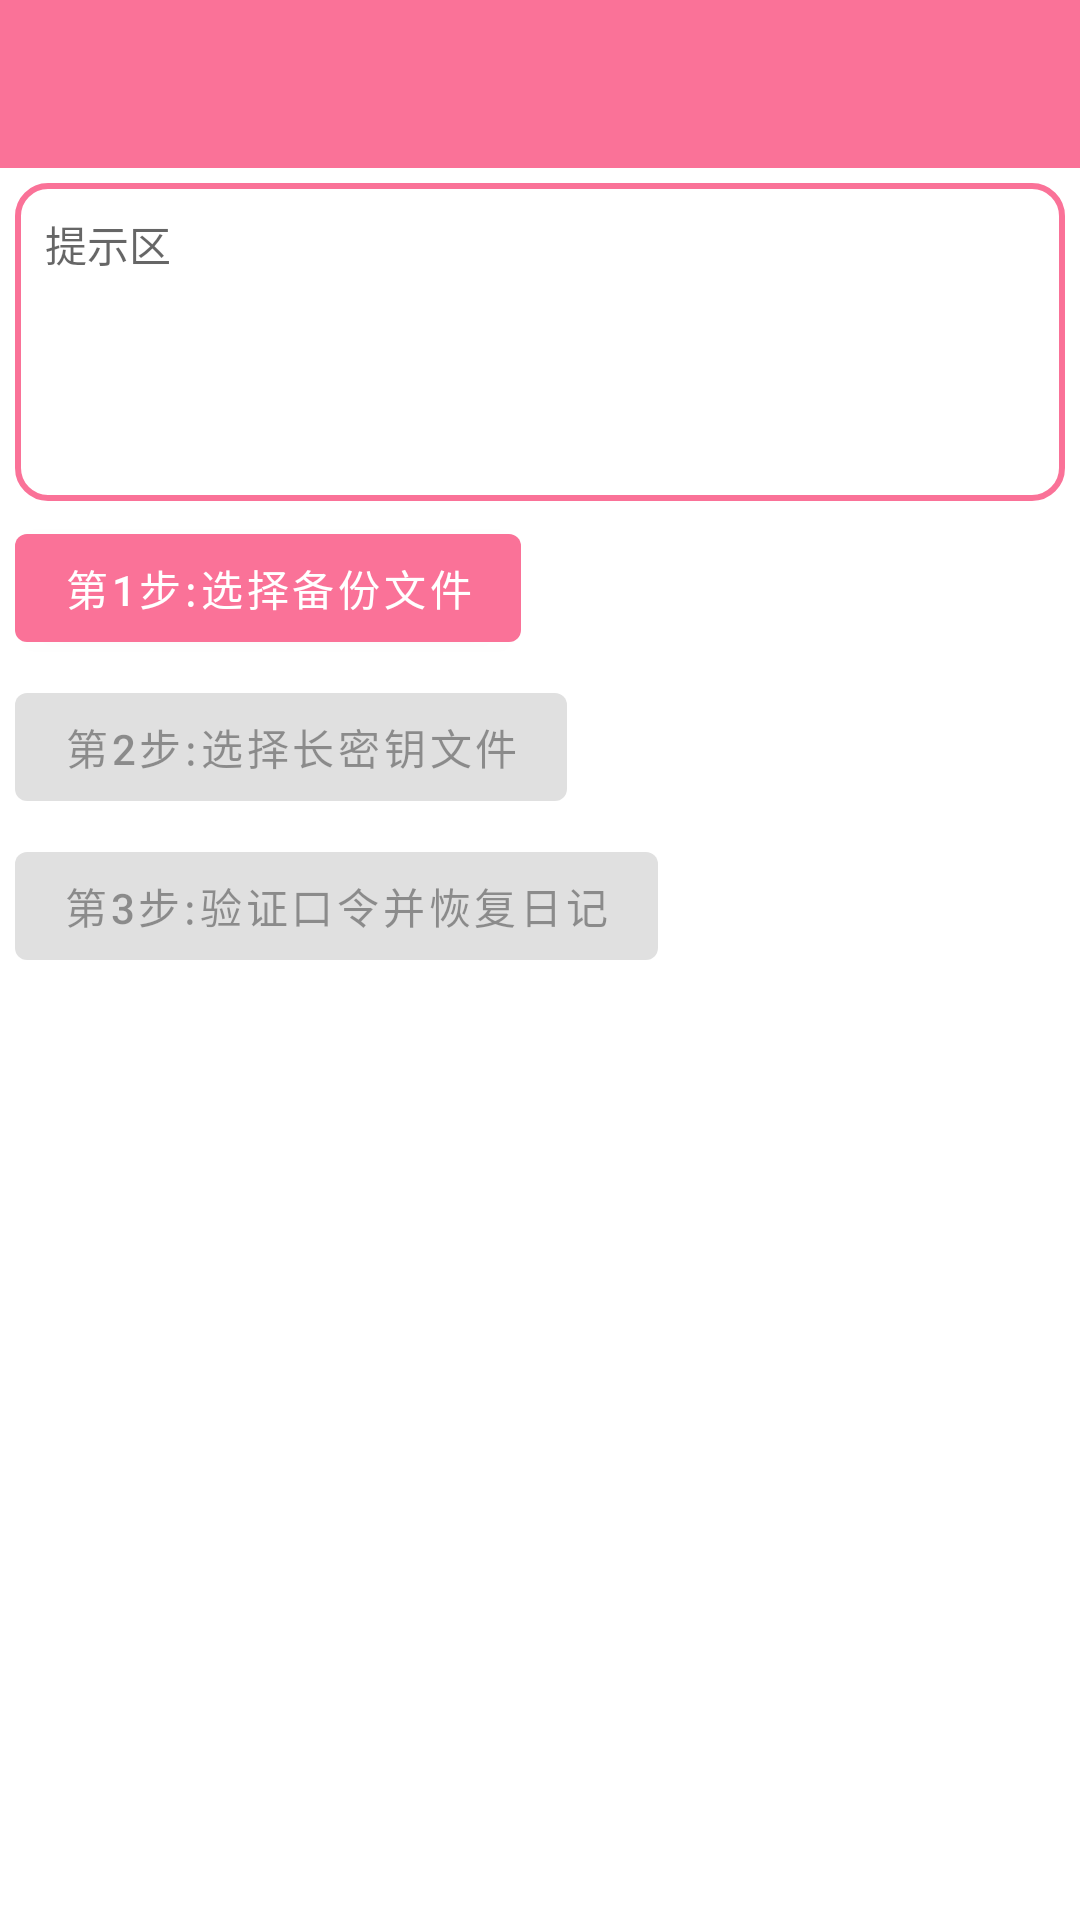

Layout XML and referenced resources for this Android screen:
<!-- AndroidManifest.xml: application theme Theme.消消乐 -->
<!-- res/layout/activity_recovery_diary.xml -->
<?xml version="1.0" encoding="utf-8"?>
<ScrollView xmlns:android="http://schemas.android.com/apk/res/android"
    xmlns:app="http://schemas.android.com/apk/res-auto"
    xmlns:tools="http://schemas.android.com/tools"
    android:layout_width="match_parent"
    android:layout_height="match_parent"
    tools:context=".activity.RecoveryDiaryActivity">
    <androidx.constraintlayout.widget.ConstraintLayout
        android:layout_width="match_parent"
        android:layout_height="wrap_content">
        <include android:id="@+id/s676545346453" layout="@layout/defalut_toolbar" />
        <TextView
            android:id="@+id/re_diary_tip"
            android:layout_width="match_parent"
            android:layout_height="wrap_content"
            android:background="@drawable/edge"
            android:minLines="5"
            android:maxLines="5"
            android:layout_margin="5dp"
            android:padding="10dp"
            android:hint="提示区"
            app:layout_constraintTop_toBottomOf="@+id/s676545346453"/>

        <Button
            android:id="@+id/re_diary_btn_load_backup"
            android:layout_width="wrap_content"
            android:layout_height="wrap_content"
            app:layout_constraintTop_toBottomOf="@+id/re_diary_tip"
            app:layout_constraintLeft_toLeftOf="parent"
            android:layout_margin="5dp"
            android:text="第1步:选择备份文件" />

        <Button
            android:id="@+id/re_diary_btn_load_key"
            android:layout_width="wrap_content"
            android:layout_height="wrap_content"
            app:layout_constraintTop_toBottomOf="@+id/re_diary_btn_load_backup"
            app:layout_constraintLeft_toLeftOf="parent"
            android:enabled="false"
            android:layout_margin="5dp"
            android:text="第2步:选择长密钥文件" />


        <Button
            android:id="@+id/re_diary_btn_save"
            android:layout_width="wrap_content"
            android:layout_height="wrap_content"
            app:layout_constraintTop_toBottomOf="@+id/re_diary_btn_load_key"
            app:layout_constraintLeft_toLeftOf="parent"
            android:layout_margin="5dp"
            android:enabled="false"
            android:text="第3步:验证口令并恢复日记" />

        <EditText
            android:id="@+id/re_diary_pin"
            android:layout_width="match_parent"
            android:layout_height="wrap_content"
            android:hint="请输入这个备份文件的口令"
            android:background="@drawable/edge"
            android:minLines="1"
            android:maxLines="3"
            android:layout_margin="5dp"
            android:padding="10dp"
            android:visibility="invisible"
            app:layout_constraintTop_toBottomOf="@+id/re_diary_btn_save"/>


    </androidx.constraintlayout.widget.ConstraintLayout>
</ScrollView>
<!-- res/layout/defalut_toolbar.xml (included above) -->
<?xml version="1.0" encoding="utf-8"?>
<LinearLayout xmlns:android="http://schemas.android.com/apk/res/android"
    android:layout_width="match_parent"
    android:layout_height="?attr/actionBarSize">
    <androidx.appcompat.widget.Toolbar
        android:id="@+id/default_toolbar_inc"
        android:layout_width="match_parent"
        android:layout_height="match_parent"
        android:background="?attr/colorPrimary"/>
</LinearLayout>
<!-- resources referenced by this layout -->
<resources>
  <!-- drawable edge (drawable) -->
  <?xml version="1.0" encoding="utf-8"?>
  <shape xmlns:android="http://schemas.android.com/apk/res/android">
      
  
      
      <corners android:topLeftRadius="10dp"
          android:topRightRadius="10dp"
          android:bottomRightRadius="10dp"
          android:bottomLeftRadius="10dp"/>
      
      <stroke android:width="2dp" android:color="?attr/colorPrimary" />
  </shape>
  <style name="Theme.消消乐" parent="Theme.MaterialComponents.DayNight.NoActionBar">
          
          <item name="colorPrimary">#FA7298</item>
          <item name="colorPrimaryVariant">#F84879</item>
          <item name="colorOnPrimary">@color/white</item>
          
          <item name="colorSecondary">@color/teal_200</item>
          <item name="colorSecondaryVariant">@color/teal_700</item>
          <item name="colorOnSecondary">#314047</item>
          
          <item name="android:statusBarColor" tools:targetApi="l">?attr/colorPrimaryVariant</item>
          
      </style>
  <!-- not gathered from this repository: default colours our renderer supplied (Android Studio template values) -->
  <color name="teal_200">#FF03DAC5</color>
  <color name="teal_700">#FF018786</color>
  <color name="white">#FFFFFFFF</color>
</resources>
